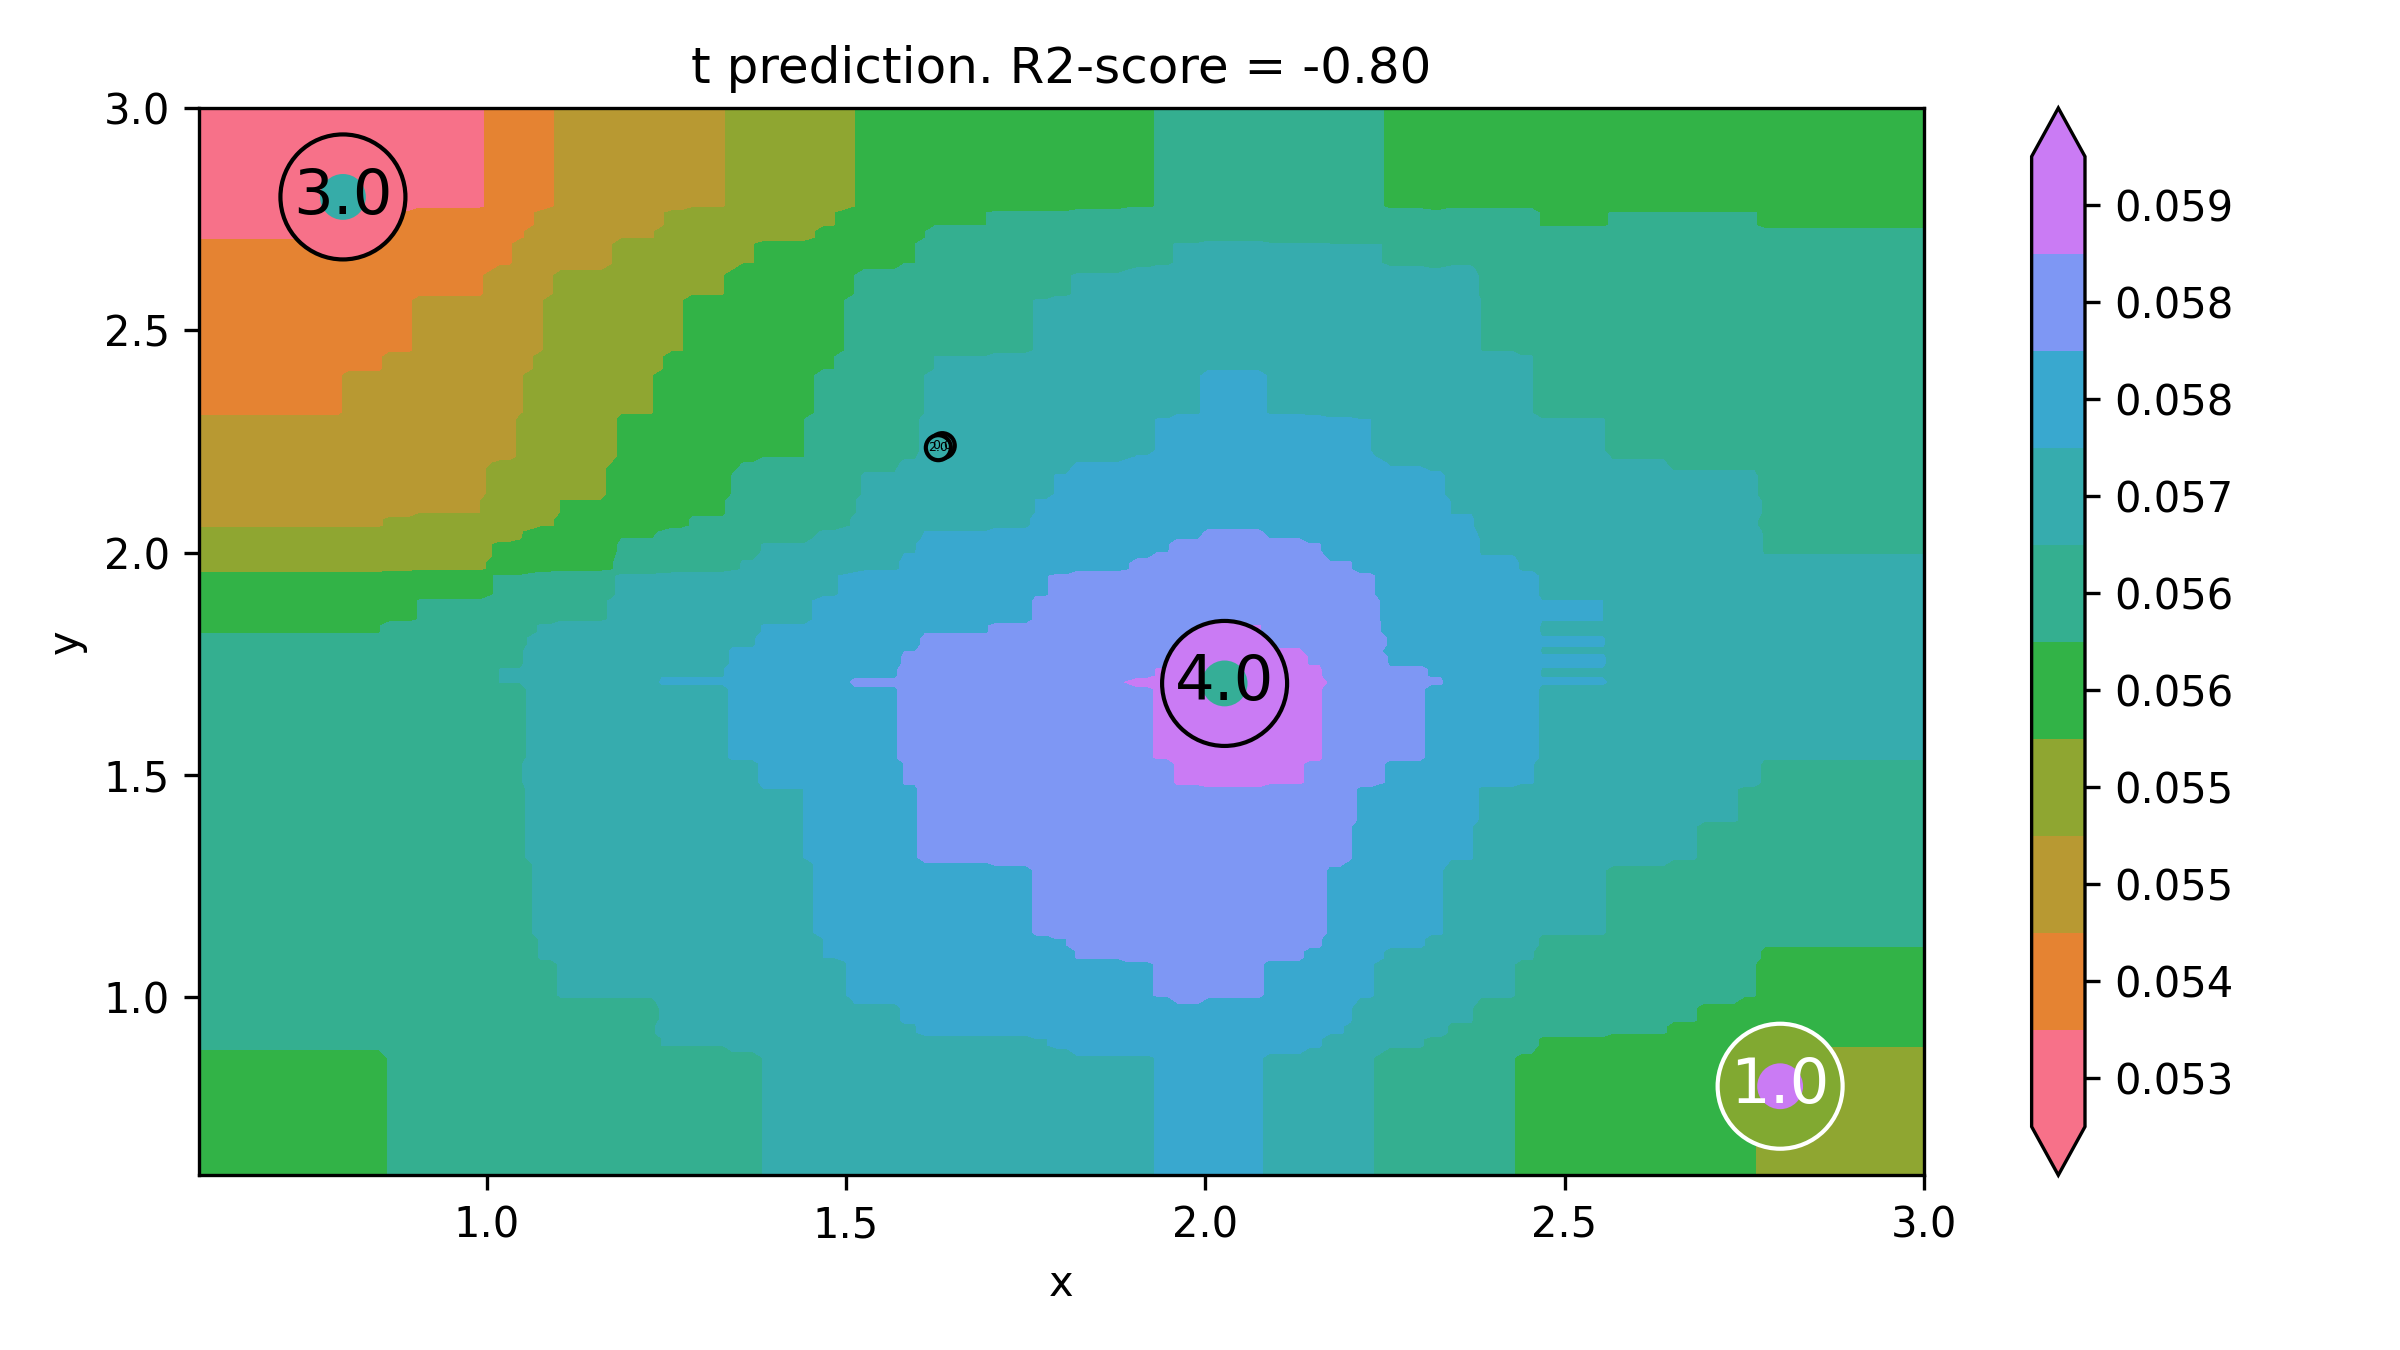

Values plotted in this chart, from the file beside it:
x, y, t
0.4, 0.4, 0.05603
0.4141, 0.4, 0.05603
0.4281, 0.4, 0.05603
0.4422, 0.4, 0.05603
0.4563, 0.4, 0.05603
0.4704, 0.4, 0.05603
0.4844, 0.4, 0.05603
0.4985, 0.4, 0.05603
0.5126, 0.4, 0.05603
0.5266, 0.4, 0.05603
0.5407, 0.4, 0.05603
0.5548, 0.4, 0.05603
0.5688, 0.4, 0.05603
0.5829, 0.4, 0.05603
0.597, 0.4, 0.05603
0.6111, 0.4, 0.05603
0.6251, 0.4, 0.05603
0.6392, 0.4, 0.05603
0.6533, 0.4, 0.05603
0.6673, 0.4, 0.05603
0.6814, 0.4, 0.05603
0.6955, 0.4, 0.05603
0.7095, 0.4, 0.05603
0.7236, 0.4, 0.05603
0.7377, 0.4, 0.05603
0.7518, 0.4, 0.05603
0.7658, 0.4, 0.05603
0.7799, 0.4, 0.05603
0.794, 0.4, 0.05603
0.808, 0.4, 0.05603
0.8221, 0.4, 0.05603
0.8362, 0.4, 0.05603
0.8503, 0.4, 0.05603
0.8643, 0.4, 0.05616
0.8784, 0.4, 0.05616
0.8925, 0.4, 0.05616
0.9065, 0.4, 0.05616
0.9206, 0.4, 0.05616
0.9347, 0.4, 0.05616
0.9487, 0.4, 0.05616
0.9628, 0.4, 0.05616
0.9769, 0.4, 0.05616
0.991, 0.4, 0.05616
1.005, 0.4, 0.05616
1.019, 0.4, 0.05621
1.033, 0.4, 0.05621
1.047, 0.4, 0.05621
1.061, 0.4, 0.05635
1.075, 0.4, 0.05635
1.089, 0.4, 0.05635
1.104, 0.4, 0.05644
1.118, 0.4, 0.05644
1.132, 0.4, 0.05644
1.146, 0.4, 0.05644
1.16, 0.4, 0.05644
1.174, 0.4, 0.05644
1.188, 0.4, 0.05644
1.202, 0.4, 0.05644
1.216, 0.4, 0.05644
1.23, 0.4, 0.05644
... 39,940 more rows
